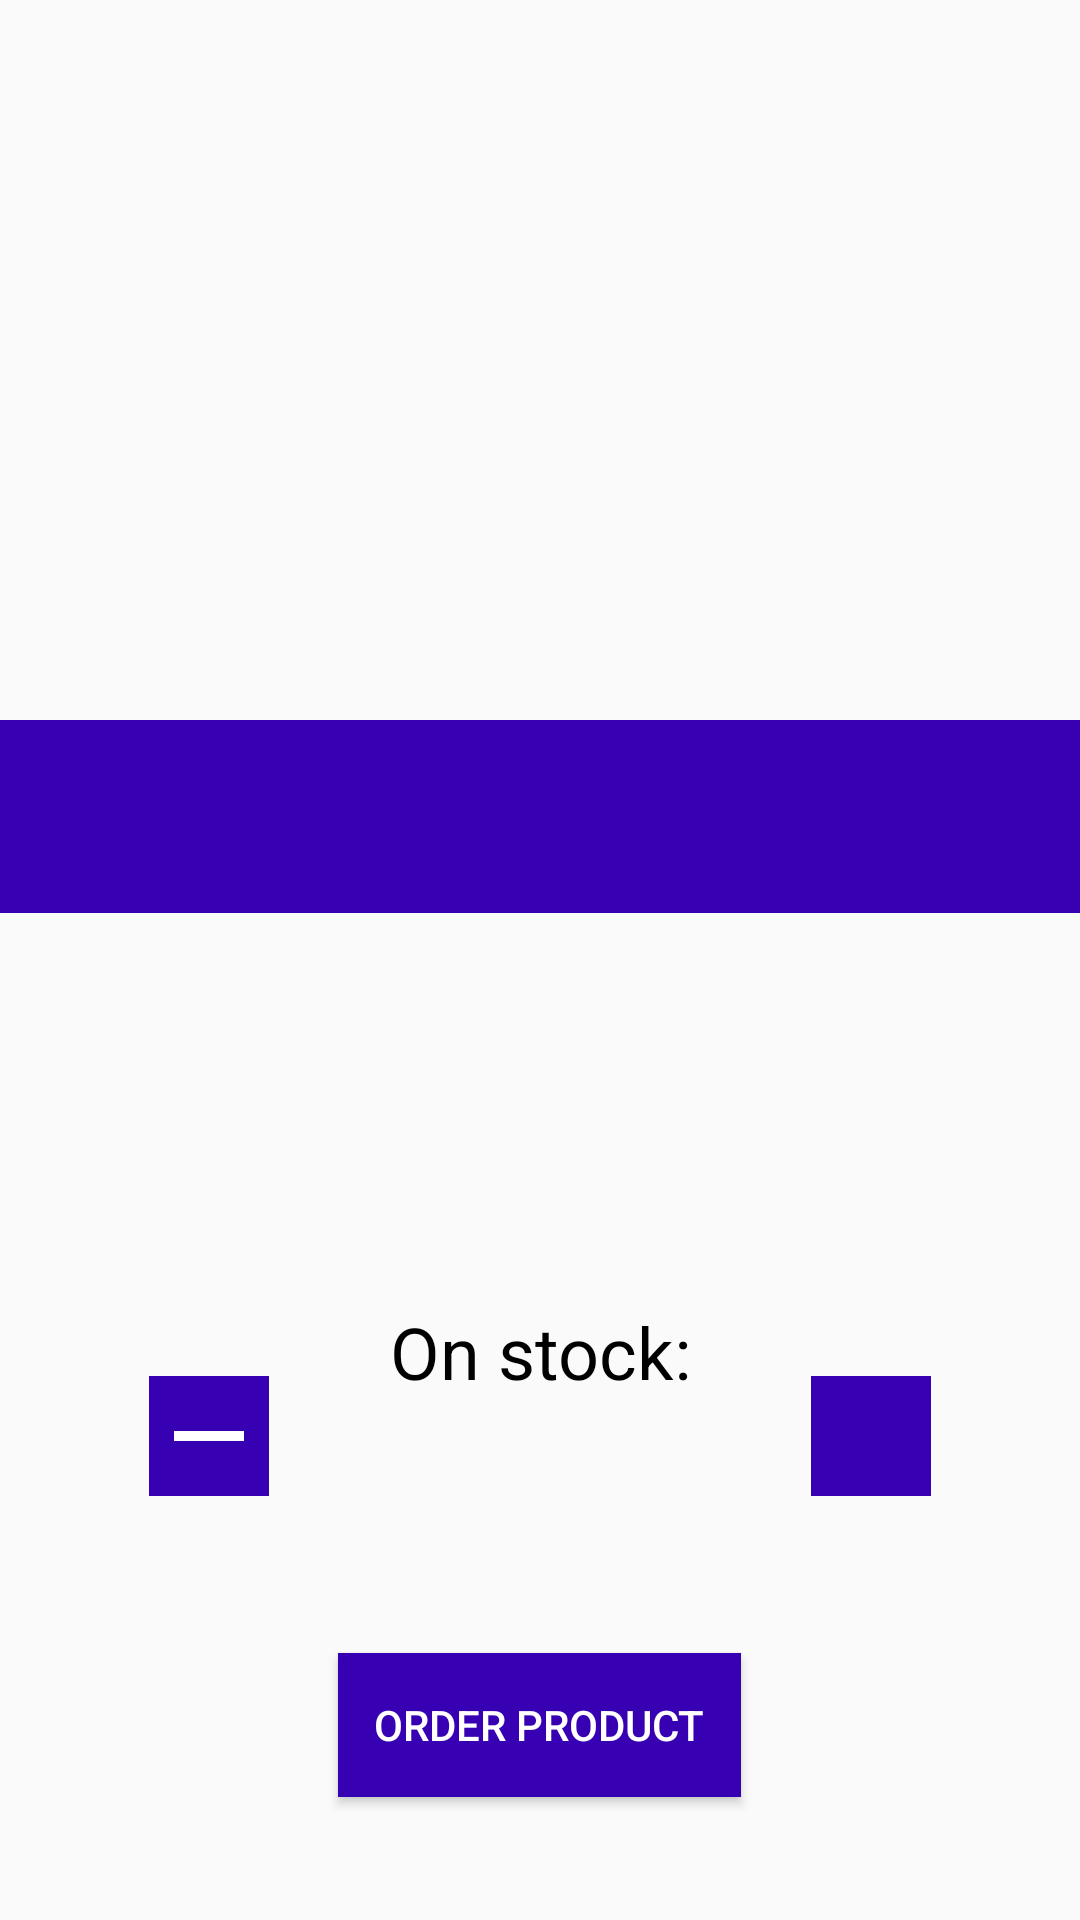

Here is an Android app screen rendered from its layout file. Give the layout XML and the strings, colors and styles it references.
<!-- AndroidManifest.xml: application theme AppTheme -->
<!-- res/layout/activity_detail.xml -->
<?xml version="1.0" encoding="utf-8"?>
<ScrollView xmlns:android="http://schemas.android.com/apk/res/android"
    xmlns:app="http://schemas.android.com/apk/res-auto"
    xmlns:tools="http://schemas.android.com/tools"
    android:layout_width="match_parent"
    android:layout_height="match_parent"
    tools:context="com.example.android.producttracker.DetailActivity">

    <LinearLayout
        android:layout_width="match_parent"
        android:layout_height="wrap_content"
        android:orientation="vertical"
        android:paddingBottom="@dimen/fab_margin">

        <ImageView
            android:id="@+id/detail_product_image"
            android:layout_width="wrap_content"
            android:layout_height="@dimen/product_image_height"
            android:contentDescription="@string/product_image_text"
            android:scaleType="centerCrop"
            tools:src="@drawable/kettlebell" />

            <TextView
                android:id="@+id/detail_product_name"
                style="@style/DetailText"
                android:background="@color/colorPrimaryDark"
                android:textColor="@android:color/white"
                android:textStyle="bold"
                android:paddingTop="@dimen/fab_margin"
                android:paddingBottom="@dimen/fab_margin"
                tools:text="Product name" />

            <TextView
                android:id="@+id/detail_product_price"
                style="@style/DetailText"
                tools:text="Price" />

            <TextView
                android:id="@+id/detail_product_desc"
                style="@style/DetailText"
                android:paddingLeft="@dimen/fab_margin"
                android:paddingRight="@dimen/fab_margin"
                android:textSize="@dimen/label_text_size"
                tools:text="This text is a product description. I insert here a long text because the description text is a longer type of text amingst the texts and now I need a long text as a sample text." />

        <LinearLayout
            android:layout_width="match_parent"
            android:layout_height="wrap_content"
            android:baselineAligned="false"
            android:layout_marginTop="@dimen/fab_margin"
            android:gravity="center_horizontal">

            <ImageView
                android:id="@+id/detail_minus_button"
                style="@style/PlusButton"
                android:src="@drawable/ic_remove"/>

            <LinearLayout
                android:layout_width="wrap_content"
                android:layout_height="wrap_content"
                android:layout_marginLeft="@dimen/plus_button_size"
                android:layout_marginRight="@dimen/plus_button_size"
                android:gravity="center_horizontal"
                android:orientation="vertical">

                <TextView
                    style="@style/DetailText"
                    android:text="@string/on_stock_text" />

                <TextView
                    android:id="@+id/detail_product_quantity"
                    style="@style/DetailText"
                    tools:text="13 pieces" />

            </LinearLayout>

            <ImageView
                android:id="@+id/detail_plus_button"
                style="@style/PlusButton"
                android:src="@drawable/ic_add"/>

        </LinearLayout>

        <Button
            android:id="@+id/detail_order_button"
            style="@style/Button"
            android:layout_width="wrap_content"
            android:layout_gravity="center_horizontal"
            android:layout_marginTop="16dp"
            android:padding="@dimen/list_item_padding"
            android:text="@string/order_menu_item_title" />

    </LinearLayout>

</ScrollView>
<!-- resources referenced by this layout -->
<resources>
  <dimen name="fab_margin">16dp</dimen>
  <dimen name="label_text_size">16sp</dimen>
  <dimen name="list_item_padding">12dp</dimen>
  <dimen name="plus_button_size">40dp</dimen>
  <dimen name="product_image_height">240dp</dimen>
  <!-- drawable ic_remove: png bitmap (drawable-xxxhdpi, 189 bytes) -->
  <!-- drawable kettlebell: jpg bitmap (drawable, 113521 bytes) -->
  <string name="on_stock_text">On stock:</string>
  <string name="order_menu_item_title">Order product</string>
  <string name="product_image_text">Product image</string>
  <style name="Button">
          <item name="android:layout_height">wrap_content</item>
          <item name="android:background">@color/colorPrimaryDark</item>
          <item name="android:textColor">@android:color/white</item>
          <item name="android:layout_marginBottom">@dimen/list_padding</item>
      </style>
  <style name="DetailText">
          <item name="android:layout_height">wrap_content</item>
          <item name="android:layout_width">match_parent</item>
          <item name="android:textColor">@android:color/black</item>
          <item name="android:textSize">@dimen/big_text_size</item>
          <item name="android:gravity">center</item>
          <item name="android:paddingTop">@dimen/list_item_padding</item>
          <item name="android:paddingBottom">@dimen/list_item_padding</item>
      </style>
  <style name="PlusButton">
          <item name="android:layout_width">@dimen/plus_button_size</item>
          <item name="android:layout_height">@dimen/plus_button_size</item>
          <item name="android:layout_gravity">center_vertical</item>
          <item name="android:background">@color/colorPrimaryDark</item>
      </style>
  <style name="AppTheme" parent="Theme.AppCompat.Light.DarkActionBar">
          
          <item name="colorPrimary">@color/colorPrimary</item>
          <item name="colorPrimaryDark">@color/colorPrimaryDark</item>
          <item name="colorAccent">@color/colorAccent</item>
      </style>
  <dimen name="list_padding">6dp</dimen>
  <dimen name="big_text_size">24sp</dimen>
  <!-- not gathered from this repository: default colours our renderer supplied (Android Studio template values) -->
  <color name="colorPrimary">#FF6200EE</color>
  <color name="colorPrimaryDark">#FF3700B3</color>
  <color name="colorAccent">#FF03DAC5</color>
</resources>
